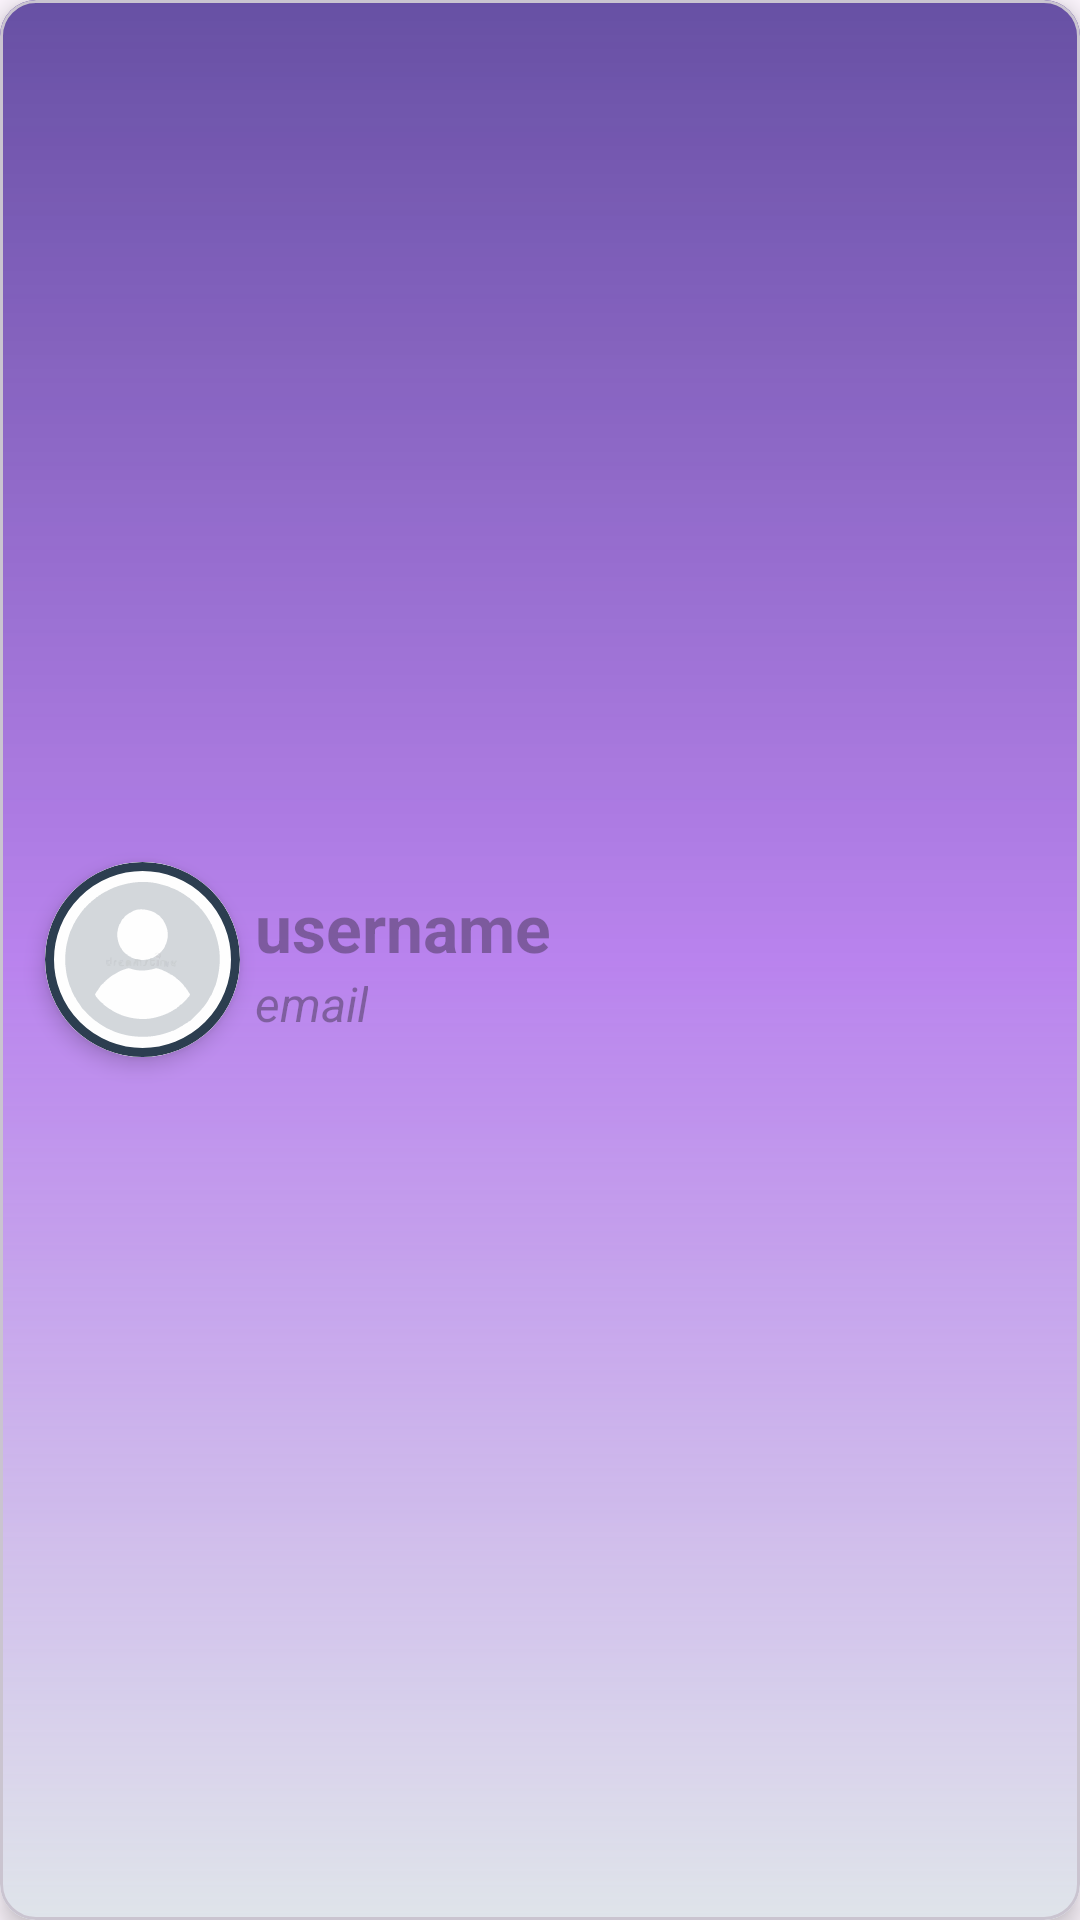

Layout XML and referenced resources for this Android screen:
<!-- AndroidManifest.xml: application theme Theme.BlogApp -->
<!-- res/layout/header_layout.xml -->
<?xml version="1.0" encoding="utf-8"?>
<com.google.android.material.card.MaterialCardView xmlns:android="http://schemas.android.com/apk/res/android"
    android:layout_width="match_parent"
    android:layout_height="140dp"
    android:fitsSystemWindows="true"
    app:cardPreventCornerOverlap="false"
    app:cardElevation="5dp"
    xmlns:app="http://schemas.android.com/apk/res-auto">

        <androidx.appcompat.widget.LinearLayoutCompat
            android:layout_width="match_parent"
            android:layout_height="match_parent"
            android:layout_gravity="bottom"
            android:background="@drawable/header_bg"
            android:gravity="bottom">

            <com.google.android.material.card.MaterialCardView
                android:id="@+id/cardViewImg"
                android:layout_width="65dp"
                android:layout_height="65dp"
                android:layout_gravity="center_vertical"
                app:cardCornerRadius="80dp"
                android:layout_marginStart="15dp"
                app:cardElevation="4dp"
                app:cardPreventCornerOverlap="false"
                app:strokeWidth="3dp"
                app:strokeColor="@color/border_color">
                <com.google.android.material.imageview.ShapeableImageView
                    android:id="@+id/headerProfileImg"
                    android:layout_width="match_parent"
                    android:layout_height="match_parent"
                    android:scaleType="centerCrop"
                    app:srcCompat="@drawable/user"/>
            </com.google.android.material.card.MaterialCardView>
            <androidx.appcompat.widget.LinearLayoutCompat
                android:layout_width="match_parent"
                android:layout_height="wrap_content"
                android:orientation="vertical"
                android:layout_gravity="center_vertical"
                android:gravity="center_vertical"
                android:paddingStart="5dp">
                <com.google.android.material.textview.MaterialTextView
                    android:id="@+id/headerUserName"
                    android:layout_width="wrap_content"
                    android:layout_height="wrap_content"
                    android:hint="username"
                    android:maxLines="1"
                    android:textColor="@color/white"
                    android:textStyle="bold"
                    android:textSize="22sp"/>
                <com.google.android.material.textview.MaterialTextView
                    android:id="@+id/headerEmail"
                    android:layout_width="wrap_content"
                    android:layout_height="wrap_content"
                    android:hint="email"
                    android:textColor="@color/white"
                    android:textSize="16sp"
                    android:textStyle="italic"
                    />

            </androidx.appcompat.widget.LinearLayoutCompat>

        </androidx.appcompat.widget.LinearLayoutCompat>
</com.google.android.material.card.MaterialCardView>
<!-- resources referenced by this layout -->
<resources>
  <color name="border_color">#2c3e50</color>
  <color name="white">#FFFFFFFF</color>
  <!-- drawable header_bg (drawable) -->
  <?xml version="1.0" encoding="utf-8"?>
  <layer-list xmlns:android="http://schemas.android.com/apk/res/android">
      <item>
          <shape android:shape="rectangle">
              <gradient
                  android:startColor="@color/toolbar_color"
                  android:centerColor="#BAA55EEA"
                  android:endColor="#dfe4ea"
                  android:angle="-90"/>
          </shape>
  
  
      </item>
  
  </layer-list>
  <!-- drawable user: vector/xml drawable (drawable, 31134 chars, omitted) -->
  <style name="Theme.BlogApp" parent="Base.Theme.BlogApp" />
  <color name="toolbar_color">#6750A4</color>
  <style name="Base.Theme.BlogApp" parent="Theme.Material3.DayNight.NoActionBar">
          
          
      </style>
</resources>
